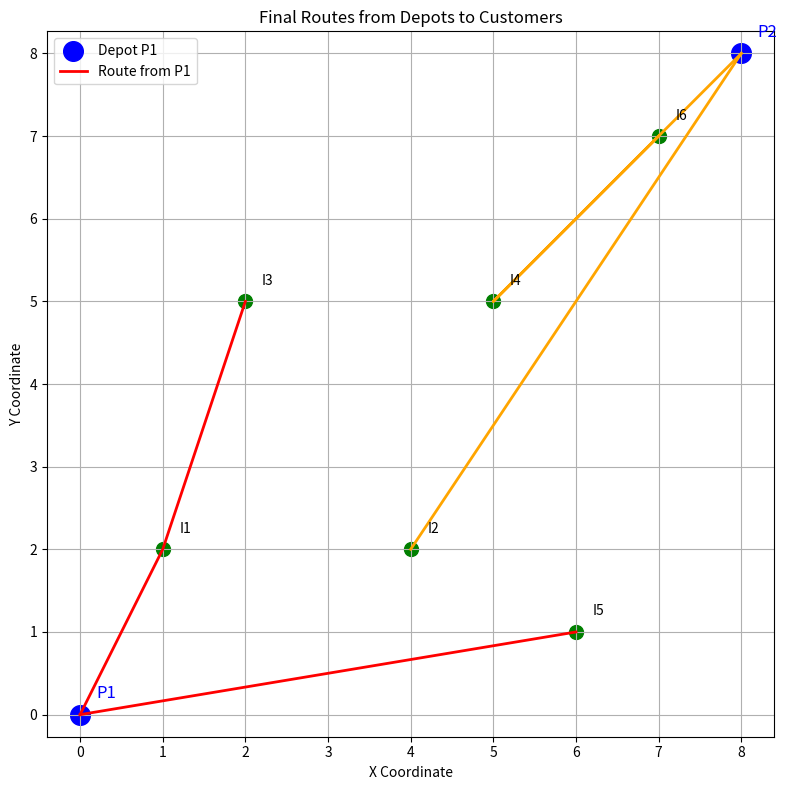

The script that saved this image:
# -*- coding: utf-8 -*-
"""
Created on Sun Jun 15 10:44:57 2025

[redacted]
"""

import numpy as np
import pandas as pd
import itertools
from functools import lru_cache
import matplotlib.pyplot as plt

# Reduced Configuration
time_horizon = 5
discount_factor = 0.9
vehicle_capacity = 8
vehicle_limit = 2
depots = {
    "P1": (0, 0),
    "P2": (8, 8)
}

initial_customers = {
    "I1": {"coord": (1, 2), "demand": 3},
    "I2": {"coord": (4, 2), "demand": 4},
    "I3": {"coord": (2, 5), "demand": 2},
    "I4": {"coord": (5, 5), "demand": 3}
}

new_customers_pool = {
    "I5": {"coord": (6, 1), "appear_time": 2, "base_demand": 3},
    "I6": {"coord": (7, 7), "appear_time": 3, "base_demand": 2}
}

# Step 1: Simulate demand
def update_demand(d):
    return d + np.random.choice([0, 1])

dynamic_customers = initial_customers.copy()
simulation_history = []

for t in range(time_horizon):
    for cid, data in new_customers_pool.items():
        if data["appear_time"] == t:
            dynamic_customers[cid] = {"coord": data["coord"], "demand": data["base_demand"]}
    for cid in dynamic_customers:
        dynamic_customers[cid]["demand"] = update_demand(dynamic_customers[cid]["demand"])
    snapshot = {
        "time": t,
        "customers": {cid: dynamic_customers[cid]["demand"] for cid in dynamic_customers}
    }
    simulation_history.append(snapshot)

# Build demand table
customer_ids = sorted(dynamic_customers.keys())
timeline = []
for snap in simulation_history:
    row = {"time": snap["time"]}
    for cid in customer_ids:
        row[cid] = snap["customers"].get(cid, np.nan)
    timeline.append(row)
df_timeline = pd.DataFrame(timeline)

customer_demand_over_time = {
    t: {cid: row[cid] for cid in customer_ids if not pd.isna(row[cid])}
    for t, row in df_timeline.iterrows()
}

customers = {cid: {"coord": (initial_customers.get(cid) or new_customers_pool[cid])["coord"]}
             for cid in customer_ids}

# Step 2: Define Contribution Function
def contribution_function(depot_coord, subset_customers):
    latency = 0.0
    last_point = depot_coord
    arrival_time = 0
    for cid in subset_customers:
        cust_coord = customers[cid]["coord"]
        travel = np.linalg.norm(np.array(last_point) - np.array(cust_coord))
        arrival_time += travel
        latency += arrival_time
        last_point = cust_coord
    return latency

# Step 3: DP Function
decision_trace = {}

@lru_cache(maxsize=None)
def dp_bellman(t, served_mask, v1_left, v2_left, r1, r2):
    if served_mask == (1 << len(customer_ids)) - 1 or t == time_horizon:
        return 0.0

    best_cost = float("inf")
    best_decision = []

    unserved = [cid for i, cid in enumerate(customer_ids) if not (served_mask & (1 << i))]
    current_demands = customer_demand_over_time[t]

    for depot_name, depot_coord in depots.items():
        if (depot_name == "P1" and v1_left == 0) or (depot_name == "P2" and v2_left == 0):
            continue

        capacity_left = {"P1": r1, "P2": r2}[depot_name]

        for r in range(1, len(unserved)+1):
            for subset in itertools.combinations(unserved, r):
                total_demand = sum(current_demands.get(cid, 0) for cid in subset)
                if total_demand > capacity_left:
                    continue

                latency = contribution_function(depot_coord, subset)

                new_mask = served_mask
                for cid in subset:
                    idx = customer_ids.index(cid)
                    new_mask |= (1 << idx)

                if depot_name == "P1":
                    future_cost = dp_bellman(t+1, new_mask, v1_left-1, v2_left, r1-total_demand, r2)
                else:
                    future_cost = dp_bellman(t+1, new_mask, v1_left, v2_left-1, r1, r2-total_demand)

                total_cost = latency + discount_factor * future_cost

                if total_cost < best_cost:
                    best_cost = total_cost
                    best_decision = [{"depot": depot_name, "route": subset, "latency": latency}]

    decision_trace[(t, served_mask, v1_left, v2_left, r1, r2)] = best_decision
    return best_cost

# Step 4: Execute DP
dp_bellman.cache_clear()
optimal_latency = dp_bellman(0, 0, vehicle_limit, vehicle_limit, vehicle_capacity, vehicle_capacity)

# Step 5: Reconstruct solution and state evolution
served_mask = 0
v1_left, v2_left = vehicle_limit, vehicle_limit
r1, r2 = vehicle_capacity, vehicle_capacity

state_evolution = []
# Fix randomness for reproducibility
np.random.seed(20)
for t in range(time_horizon):
    key = (t, served_mask, v1_left, v2_left, r1, r2)
    step = decision_trace.get(key, [])
    if not step:
        break
    route = step[0]
    route_info = {
        "time": t,
        "depot": route["depot"],
        "served_customers": route["route"],
        "latency": route["latency"],
        "remaining_v1": v1_left,
        "remaining_v2": v2_left,
        "cap_r1": r1,
        "cap_r2": r2
    }
    state_evolution.append(route_info)
    for cid in route["route"]:
        idx = customer_ids.index(cid)
        served_mask |= (1 << idx)
    if route["depot"] == "P1":
        v1_left -= 1
        r1 -= sum(customer_demand_over_time[t].get(cid, 0) for cid in route["route"])
    else:
        v2_left -= 1
        r2 -= sum(customer_demand_over_time[t].get(cid, 0) for cid in route["route"])

state_evolution_df = pd.DataFrame(state_evolution)

print(state_evolution_df)

# Recover solution_steps from previously reconstructed route logic
solution_steps = []

served_mask = 0
v1_left, v2_left = vehicle_limit, vehicle_limit
r1, r2 = vehicle_capacity, vehicle_capacity

for t in range(time_horizon):
    key = (t, served_mask, v1_left, v2_left, r1, r2)
    step = decision_trace.get(key, [])
    for route in step:
        solution_steps.append({
            "time": t,
            "depot": route["depot"],
            "served_customers": route["route"],
            "latency": route["latency"],
            "served_mask_bin": bin(served_mask),
            "v1_left": v1_left,
            "v2_left": v2_left,
            "r1": r1,
            "r2": r2
        })
        for cid in route["route"]:
            idx = customer_ids.index(cid)
            served_mask |= (1 << idx)
        total_demand = sum(customer_demand_over_time[t].get(cid, 0) for cid in route["route"])
        if route["depot"] == "P1":
            v1_left -= 1
            r1 -= total_demand
        elif route["depot"] == "P2":
            v2_left -= 1
            r2 -= total_demand

solution_steps_df = pd.DataFrame(solution_steps)

# Build the state representation table
state_records = []

for row in solution_steps_df.itertuples():
    t = row.time
    depot = row.depot
    served_customers = row.served_customers
    latency = row.latency
    served_mask_bin = row.served_mask_bin
    v1_left = row.v1_left
    v2_left = row.v2_left
    r1 = row.r1
    r2 = row.r2

    P_t = "{P1, P2}"  # Fixed depots
    V_t = f"{{P1: {v1_left}, P2: {v2_left}}}"
    D_t = f"{served_customers}"
    R_kt = f"{{P1: {r1}, P2: {r2}}}"

    state_string = f"S_{t} = {{ P_t: {P_t}, V_t: {V_t}, D_t: {D_t}, R_k(t): {R_kt} }}"
    state_records.append({"Time": t, "State Representation": state_string})

# Allow full display of wide columns and rows
pd.set_option('display.max_colwidth', None)  # Prevent truncation of column content
pd.set_option('display.width', 200)          # Increase display width
pd.set_option('display.max_columns', None)   # Show all columns
state_df = pd.DataFrame(state_records)
print(state_df)


# Plot depots
plt.figure(figsize=(8, 8))
for depot, coord in depots.items():
    plt.scatter(*coord, color='blue', s=200, label=f'Depot {depot}' if depot == 'P1' else None)
    plt.text(coord[0] + 0.2, coord[1] + 0.2, depot, fontsize=12, color='blue')

# Plot customer locations
for cid, info in customers.items():
    plt.scatter(*info["coord"], color='green', s=100)
    plt.text(info["coord"][0] + 0.2, info["coord"][1] + 0.2, cid, fontsize=10)

# Draw routes from each depot to its assigned customers
colors = {'P1': 'red', 'P2': 'orange'}
for row in solution_steps_df.itertuples():
    depot = row.depot
    d_coord = depots[depot]
    route = list(row.served_customers)
    points = [d_coord] + [customers[cid]["coord"] for cid in route]
    xs, ys = zip(*points)
    plt.plot(xs, ys, color=colors[depot], linestyle='-', linewidth=2, label=f'Route from {depot}' if row.time == 0 else "")

plt.title("Final Routes from Depots to Customers")
plt.xlabel("X Coordinate")
plt.ylabel("Y Coordinate")
plt.grid(True)
plt.legend()
plt.axis("equal")
plt.tight_layout()
plt.show()

print(f"Total Optimal Latency: {optimal_latency:.2f}")

